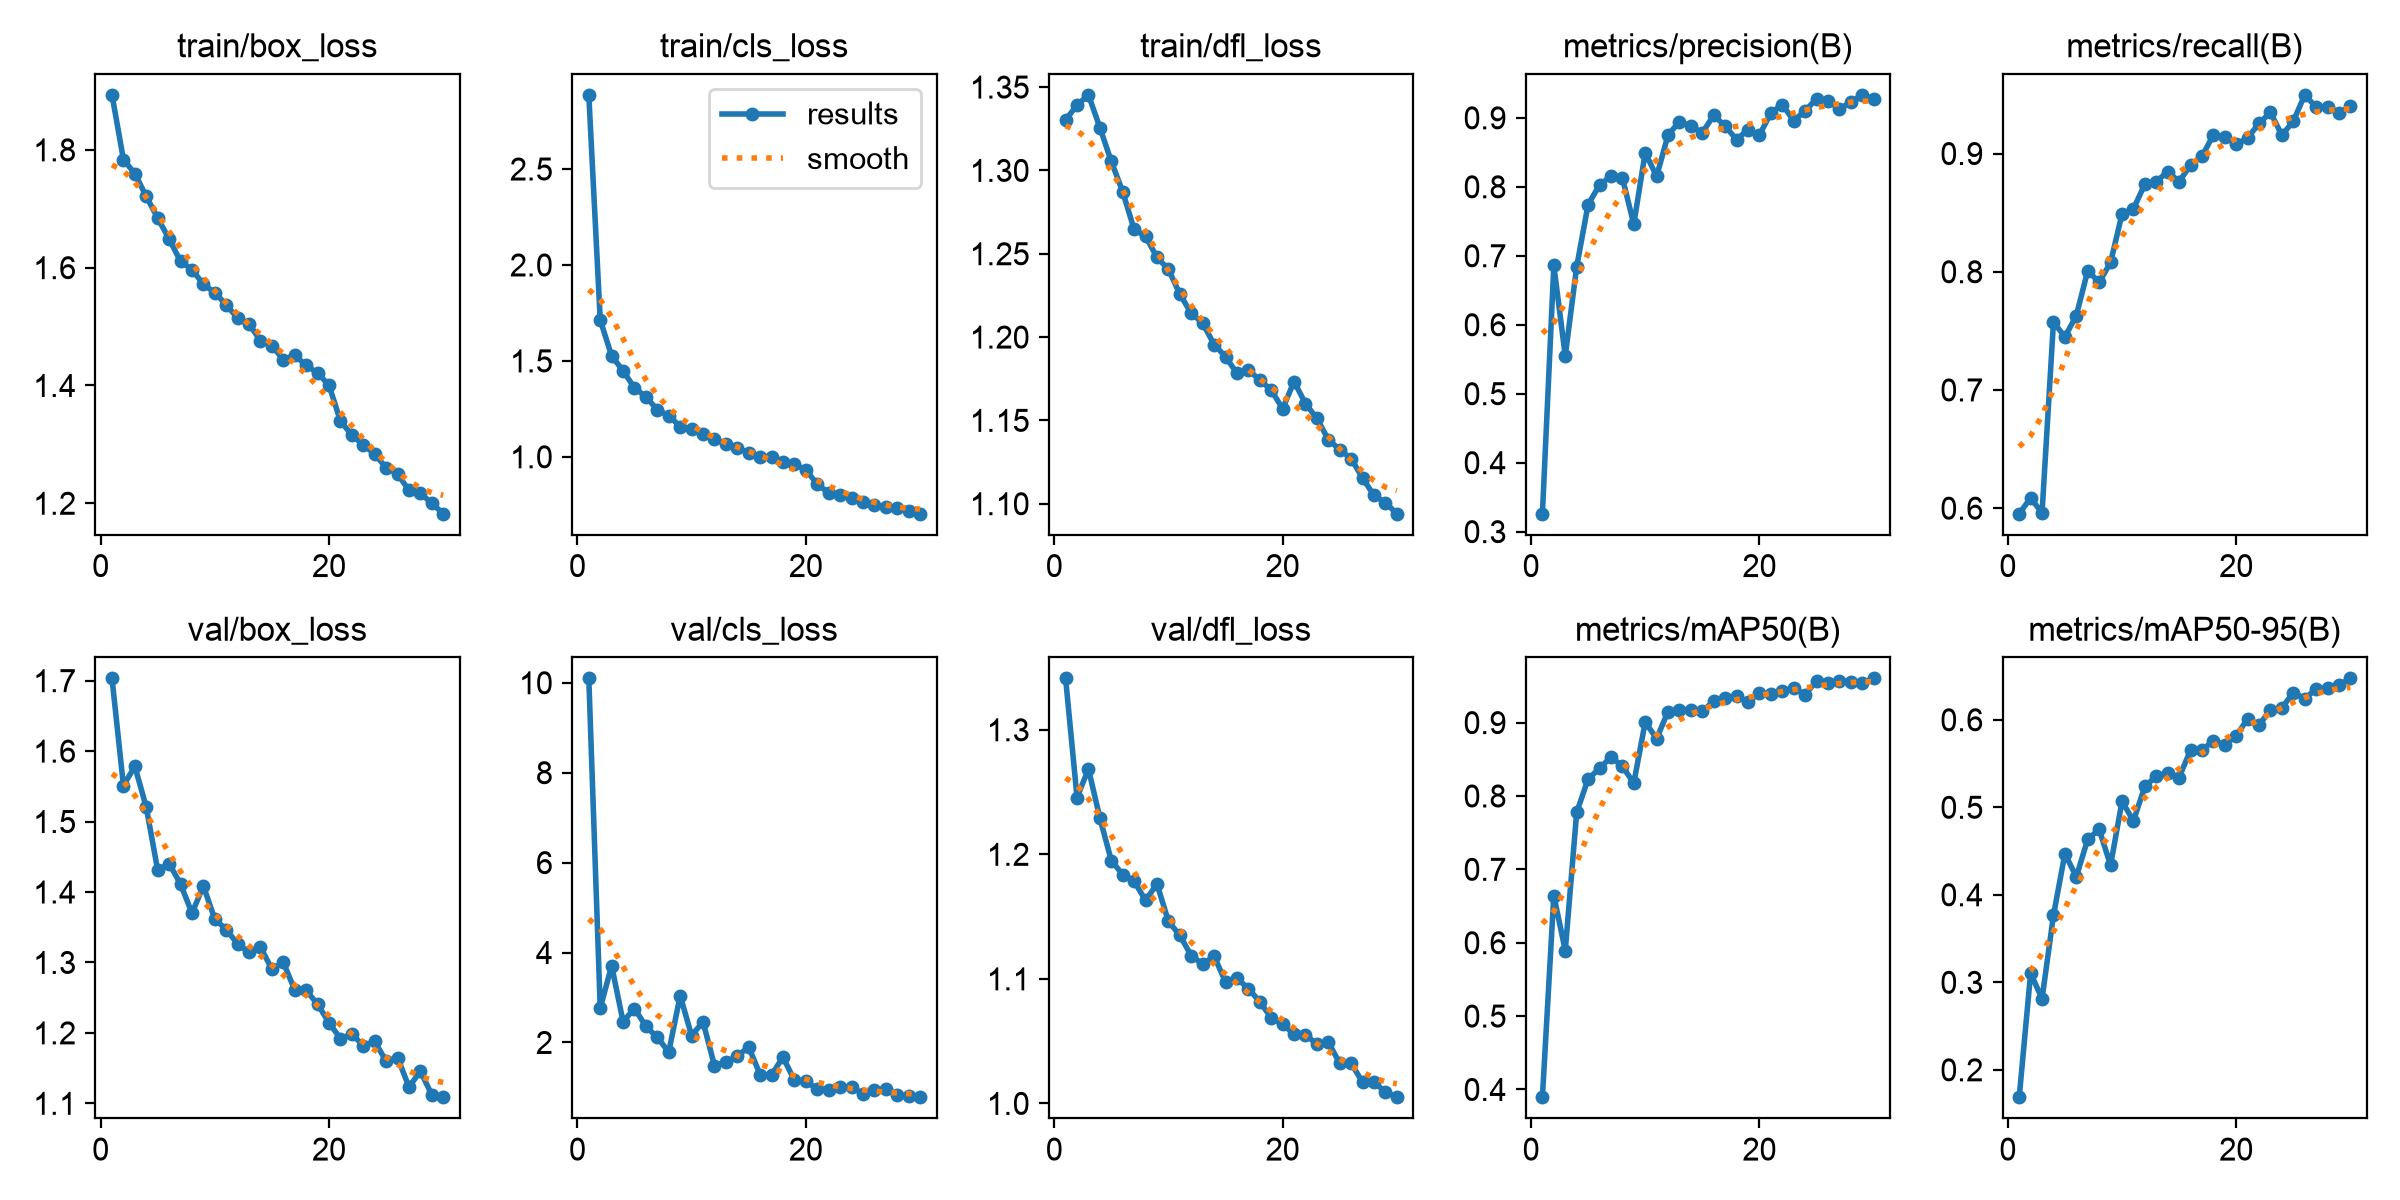

Source data for this figure (header and first rows):
epoch, time, train/box_loss, train/cls_loss, train/dfl_loss, metrics/precision(B), metrics/recall(B), metrics/mAP50(B), metrics/mAP50-95(B), val/box_loss, val/cls_loss, val/dfl_loss, lr/pg0, lr/pg1, lr/pg2
1, 504.5, 1.893, 2.887, 1.33, 0.326, 0.5953, 0.3894, 0.1687, 1.703, 10.1, 1.341, 0.0004756, 0.0004756, 0.0004756
2, 1024, 1.784, 1.714, 1.339, 0.6859, 0.6086, 0.6642, 0.3104, 1.551, 2.765, 1.246, 0.0009205, 0.0009205, 0.0009205
3, 1537, 1.76, 1.525, 1.345, 0.5548, 0.596, 0.5893, 0.2813, 1.578, 3.706, 1.269, 0.001334, 0.001334, 0.001334
4, 2062, 1.721, 1.449, 1.326, 0.684, 0.7575, 0.7775, 0.3766, 1.52, 2.463, 1.229, 0.001288, 0.001288, 0.001288
5, 2612, 1.684, 1.359, 1.305, 0.7743, 0.7448, 0.8232, 0.4469, 1.431, 2.755, 1.195, 0.00124, 0.00124, 0.00124
6, 3159, 1.649, 1.313, 1.287, 0.8025, 0.763, 0.8375, 0.4206, 1.44, 2.36, 1.184, 0.001193, 0.001193, 0.001193
7, 3698, 1.611, 1.245, 1.265, 0.8155, 0.8008, 0.8531, 0.4634, 1.411, 2.112, 1.178, 0.001146, 0.001146, 0.001146
8, 4236, 1.597, 1.214, 1.261, 0.8131, 0.7911, 0.8405, 0.4747, 1.37, 1.788, 1.163, 0.001099, 0.001099, 0.001099
9, 4773, 1.572, 1.158, 1.248, 0.7459, 0.8078, 0.8175, 0.4337, 1.408, 3.04, 1.176, 0.001052, 0.001052, 0.001052
10, 5318, 1.558, 1.143, 1.241, 0.8495, 0.8488, 0.9006, 0.5068, 1.361, 2.154, 1.146, 0.001005, 0.001005, 0.001005
11, 5857, 1.537, 1.119, 1.226, 0.8152, 0.8533, 0.8783, 0.4844, 1.347, 2.46, 1.135, 0.0009574, 0.0009574, 0.0009574
12, 6395, 1.514, 1.093, 1.214, 0.8751, 0.874, 0.9151, 0.5238, 1.326, 1.487, 1.119, 0.0009103, 0.0009103, 0.0009103
13, 6928, 1.504, 1.065, 1.208, 0.8945, 0.8761, 0.9178, 0.5354, 1.314, 1.566, 1.112, 0.0008631, 0.0008631, 0.0008631
14, 7503, 1.476, 1.048, 1.196, 0.8878, 0.8848, 0.9166, 0.5397, 1.322, 1.697, 1.118, 0.000816, 0.000816, 0.000816
15, 8070, 1.468, 1.02, 1.188, 0.8783, 0.8762, 0.9156, 0.534, 1.29, 1.9, 1.098, 0.0007688, 0.0007688, 0.0007688
16, 8641, 1.444, 0.9995, 1.178, 0.9038, 0.8903, 0.9292, 0.5654, 1.3, 1.283, 1.1, 0.0007216, 0.0007216, 0.0007216
17, 9213, 1.451, 0.9967, 1.18, 0.888, 0.8975, 0.9342, 0.5654, 1.261, 1.279, 1.092, 0.0006745, 0.0006745, 0.0006745
18, 9787, 1.434, 0.9731, 1.174, 0.8683, 0.9158, 0.9356, 0.576, 1.26, 1.675, 1.082, 0.0006273, 0.0006273, 0.0006273
19, 10361, 1.421, 0.9611, 1.168, 0.883, 0.914, 0.9282, 0.5715, 1.241, 1.16, 1.069, 0.0005802, 0.0005802, 0.0005802
20, 10936, 1.4, 0.9328, 1.157, 0.875, 0.9078, 0.9405, 0.5815, 1.214, 1.139, 1.064, 0.000533, 0.000533, 0.000533
21, 11504, 1.34, 0.8567, 1.173, 0.907, 0.9133, 0.9391, 0.6014, 1.192, 0.9665, 1.055, 0.0004859, 0.0004859, 0.0004859
22, 12071, 1.316, 0.8128, 1.16, 0.9193, 0.9255, 0.9433, 0.594, 1.198, 0.9395, 1.055, 0.0004387, 0.0004387, 0.0004387
23, 12639, 1.299, 0.8016, 1.151, 0.8959, 0.9347, 0.9474, 0.6113, 1.182, 1.015, 1.048, 0.0003915, 0.0003915, 0.0003915
24, 13208, 1.284, 0.7873, 1.139, 0.9101, 0.9155, 0.9379, 0.6138, 1.188, 1.001, 1.049, 0.0003444, 0.0003444, 0.0003444
25, 13775, 1.26, 0.7664, 1.132, 0.9277, 0.9273, 0.957, 0.631, 1.16, 0.8651, 1.032, 0.0002972, 0.0002972, 0.0002972
26, 14341, 1.25, 0.749, 1.127, 0.9244, 0.9496, 0.9544, 0.6243, 1.165, 0.9512, 1.032, 0.0002501, 0.0002501, 0.0002501
27, 14905, 1.222, 0.738, 1.115, 0.9129, 0.9392, 0.9568, 0.635, 1.123, 0.9614, 1.017, 0.0002029, 0.0002029, 0.0002029
28, 15469, 1.217, 0.7306, 1.105, 0.9227, 0.9397, 0.9559, 0.6358, 1.146, 0.8423, 1.017, 0.0001558, 0.0001558, 0.0001558
29, 16033, 1.2, 0.7154, 1.101, 0.9333, 0.9342, 0.9539, 0.6396, 1.112, 0.8027, 1.009, 0.0001086, 0.0001086, 0.0001086
30, 16598, 1.182, 0.7034, 1.094, 0.9273, 0.9402, 0.9603, 0.6473, 1.109, 0.7832, 1.005, 6.1447e-05, 6.1447e-05, 6.1447e-05
